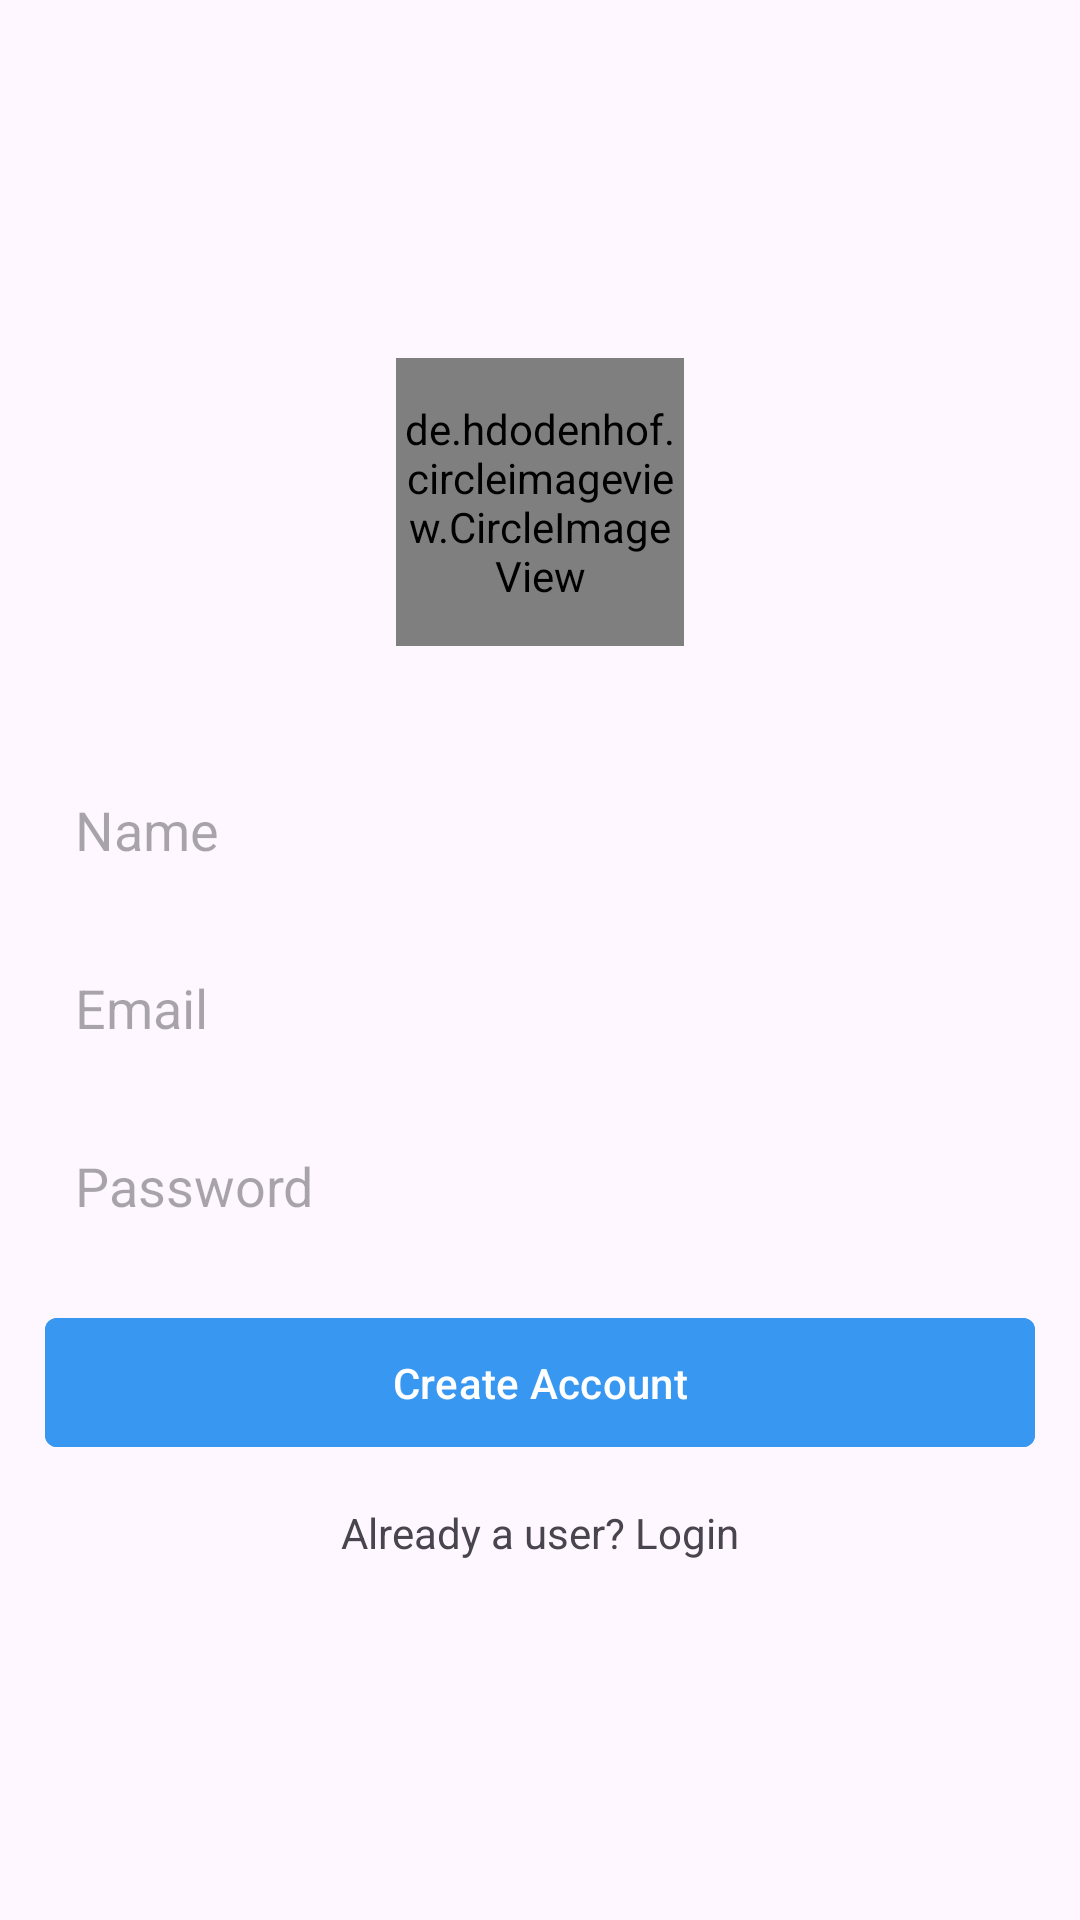

This screen was rendered from an Android layout file. Write that file and the resources it references.
<!-- AndroidManifest.xml: application theme Theme.InstaDemo -->
<!-- res/layout/activity_sign_up.xml -->
<?xml version="1.0" encoding="utf-8"?>
<LinearLayout xmlns:android="http://schemas.android.com/apk/res/android"
    xmlns:app="http://schemas.android.com/apk/res-auto"
    xmlns:tools="http://schemas.android.com/tools"
    android:layout_width="match_parent"
    android:layout_height="match_parent"
    android:gravity="center"
    android:padding="15dp"
    android:orientation="vertical"
    tools:context=".signUp">


    <androidx.constraintlayout.widget.ConstraintLayout
        android:layout_width="wrap_content"
        android:layout_height="wrap_content"
        android:layout_marginBottom="24dp">

        <de.hdodenhof.circleimageview.CircleImageView
            android:id="@+id/profile_image"
            android:layout_width="96dp"
            android:layout_height="96dp"
            android:src="@drawable/ic_person"
            app:civ_border_color="#FF000000"
            app:civ_border_width="2dp"
            app:layout_constraintBottom_toBottomOf="parent"
            app:layout_constraintEnd_toEndOf="parent"
            app:layout_constraintStart_toStartOf="parent"
            app:layout_constraintTop_toTopOf="parent" />

        <ImageView
            android:id="@+id/add_image"
            android:layout_width="30dp"
            android:layout_height="25dp"
            android:layout_marginEnd="15dp"
            android:layout_marginBottom="15dp"
            android:src="@drawable/ic_add"
            app:layout_constraintBottom_toBottomOf="@+id/profile_image"
            app:layout_constraintEnd_toEndOf="parent" />
    </androidx.constraintlayout.widget.ConstraintLayout>


    <EditText
        android:layout_width="match_parent"
        android:layout_height="wrap_content"
        android:background="@drawable/edit_text_background"
        android:layout_marginTop="15dp"
        android:textColor="@color/black"
        android:hint="Name"
        android:padding="10dp"
        android:id="@+id/name"/>
    <EditText
        android:layout_width="match_parent"
        android:layout_height="wrap_content"
        android:textColor="@color/black"
        android:background="@drawable/edit_text_background"
        android:layout_marginTop="15dp"
        android:hint="Email"
        android:padding="10dp"
        android:id="@+id/email"/>
    <EditText
        android:layout_width="match_parent"
        android:layout_height="wrap_content"
        android:textColor="@color/black"
        android:background="@drawable/edit_text_background"
        android:layout_marginTop="15dp"
        android:hint="Password"
        android:padding="10dp"
        android:id="@+id/password"/>

    <com.google.android.material.button.MaterialButton
        android:layout_width="match_parent"
        android:layout_height="wrap_content"
        android:id="@+id/create_account"
        android:text="Create Account"
        android:textAllCaps="false"
        android:textColor="@color/white"
        android:padding="12dp"
        android:layout_marginTop="18dp"
        android:backgroundTint="#3897f0"
        app:cornerRadius="4dp"/>

    <TextView

        android:layout_width="wrap_content"
        android:layout_height="wrap_content"
        android:text="Already a user? Login"
        android:layout_marginTop="15dp"
        android:id="@+id/already_user"/>
</LinearLayout>
<!-- resources referenced by this layout -->
<resources>
  <style name="Theme.InstaDemo" parent="Base.Theme.InstaDemo" />
  <style name="Base.Theme.InstaDemo" parent="Theme.Material3.DayNight.NoActionBar">
  
              
              <item name="colorPrimary">@color/colorPrimary</item>
              <item name="colorPrimaryDark">@color/colorPrimaryDark</item>
              <item name="colorAccent">@color/colorAccent</item>
  
      </style>
  <!-- not gathered from this repository: default colours our renderer supplied (Android Studio template values) -->
  <color name="black">#FF000000</color>
  <color name="white">#FFFFFFFF</color>
  <color name="colorPrimary">#FF6200EE</color>
  <color name="colorPrimaryDark">#FF3700B3</color>
  <color name="colorAccent">#FF03DAC5</color>
</resources>
